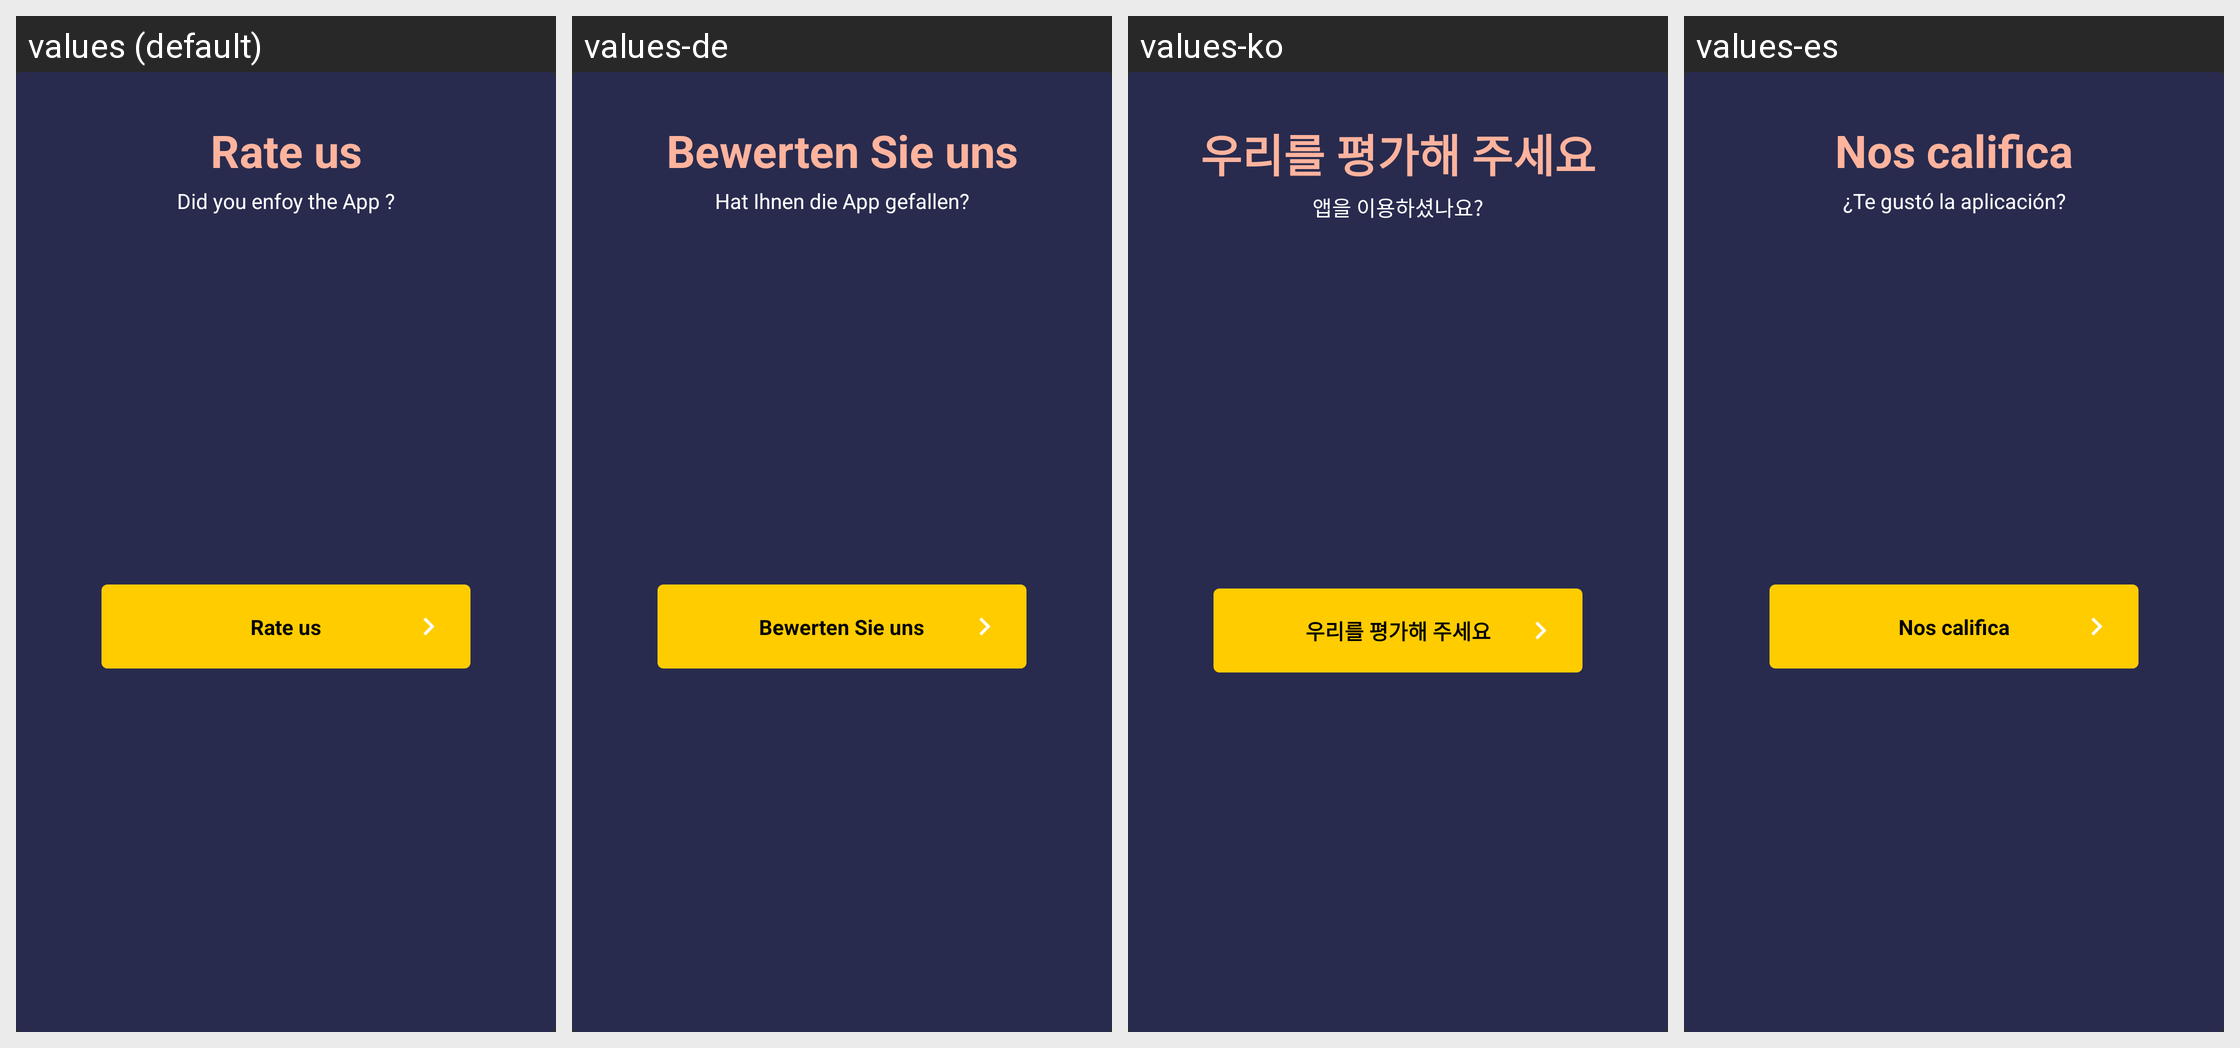

Translations of the strings shown on this Android screen, per locale in the grid:
Android screen res/layout/rate_us_dialog_box.xml rendered under 4 locales, left to right: values (default), values-de, values-ko, values-es. Device: Nexus 5 (rendered at 1080×1920; each locale shown at half size, 540×960, under a caption strip naming it); theme Theme.AppCompat.NoActionBar.
Other locales in the repository, not shown: values-ar, values-fr, values-hi, values-tr.
Strings drawn on this screen, with the default value and each locale's value (text and hints the layout hard-codes, and strings that could not be matched under every locale, appear in the picture but are not listed):

rate_us
  values: Rate us
  values-de: Bewerten Sie uns
  values-ko: 우리를 평가해 주세요
  values-es: Nos califica

did_you_enjoy_the_app
  values: Did you enfoy the App ?
  values-de: Hat Ihnen die App gefallen?
  values-ko: 앱을 이용하셨나요?
  values-es: ¿Te gustó la aplicación?
